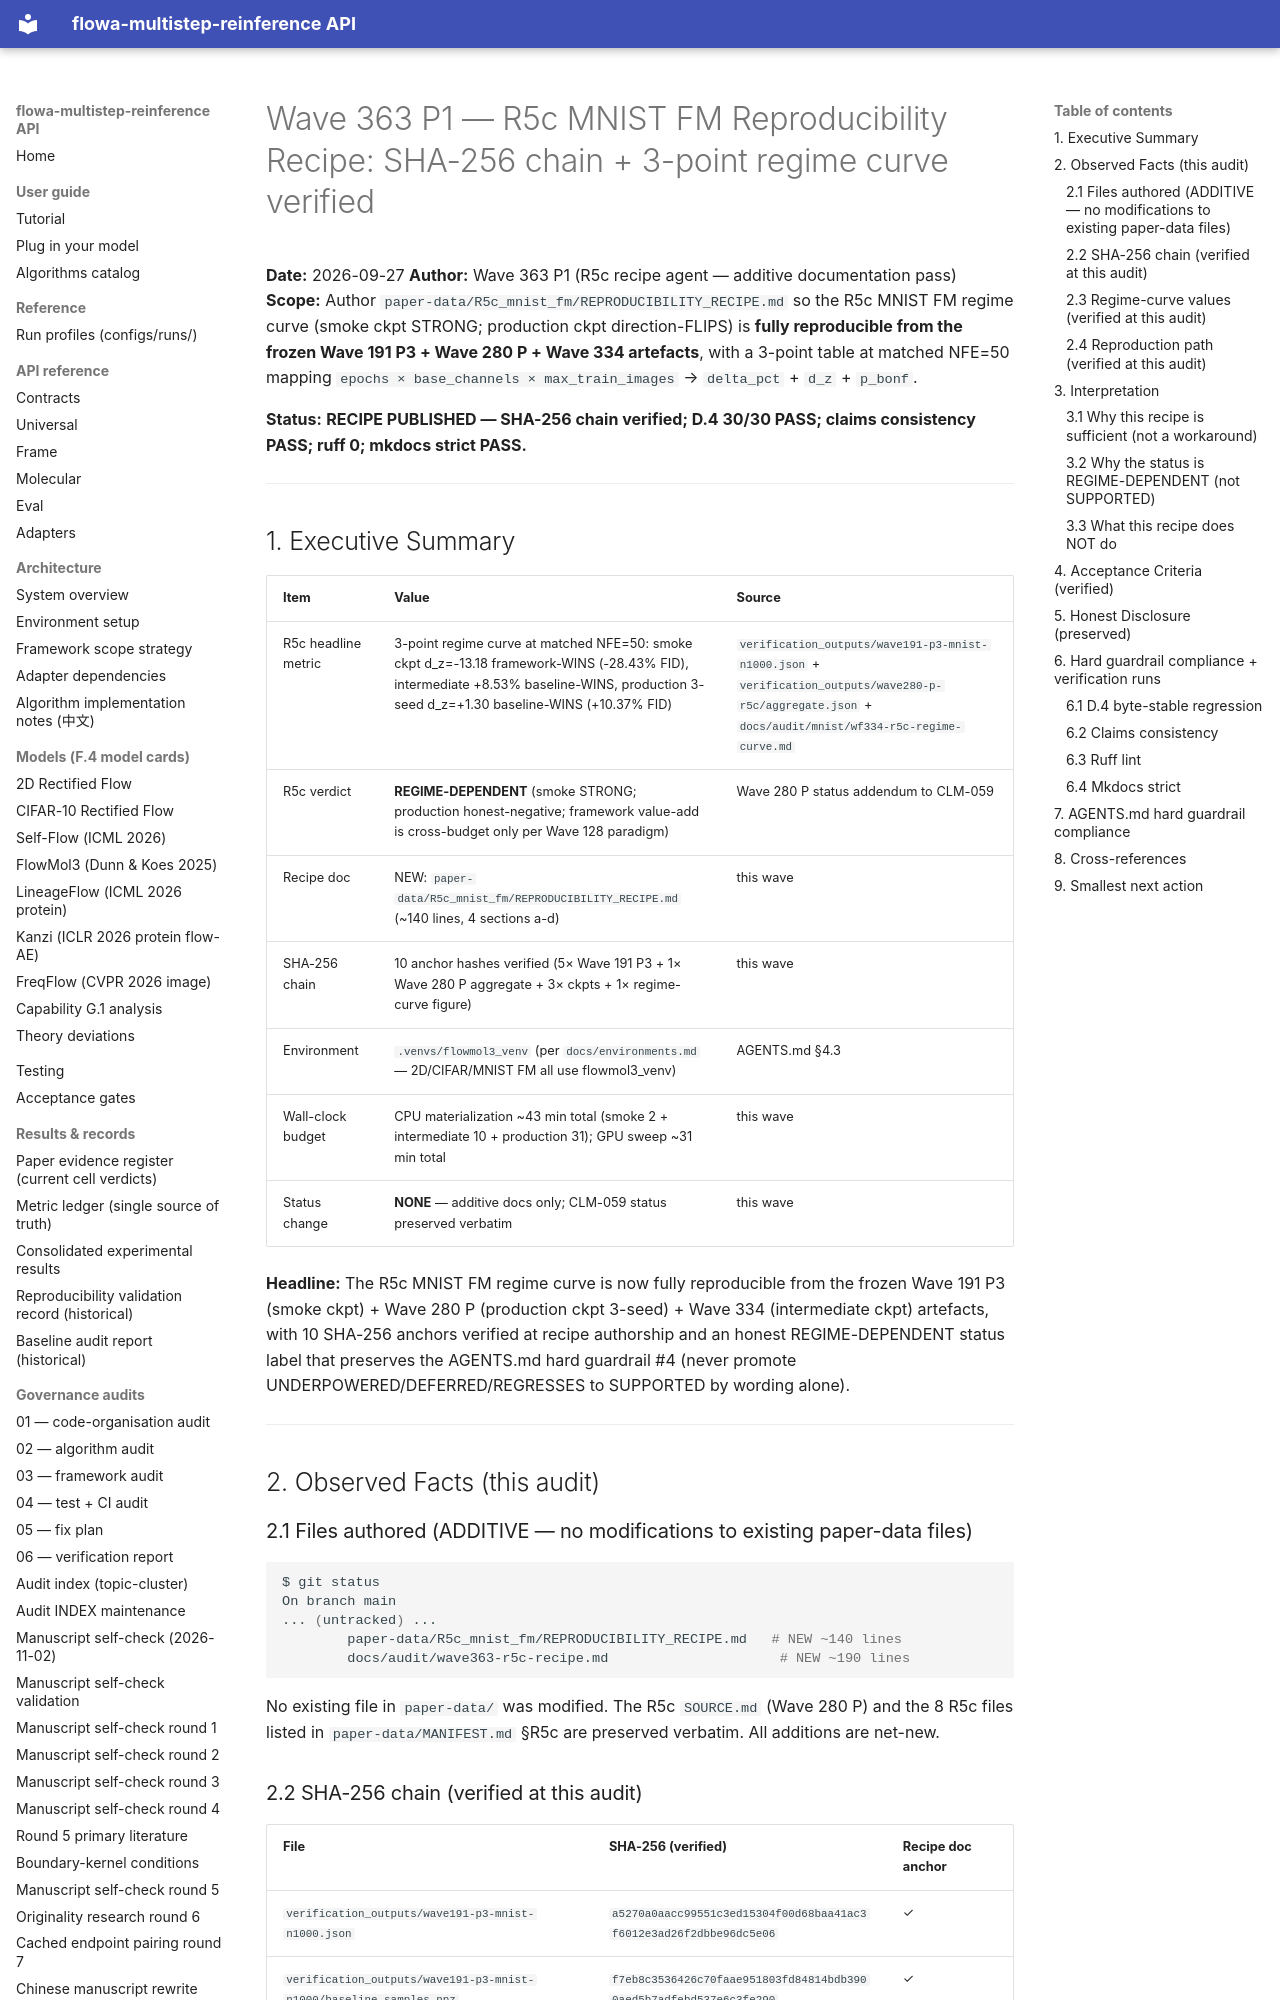

repository: silverenternal/flowa-multistep-reinference · page: audit/wave363-r5c-recipe/index.html · generator: mkdocs

# Wave 363 P1 — R5c MNIST FM Reproducibility Recipe: SHA-256 chain + 3-point regime curve verified

**Date:** 2026-09-27
**Author:** Wave 363 P1 (R5c recipe agent — additive documentation pass)
**Scope:** Author `paper-data/R5c_mnist_fm/REPRODUCIBILITY_RECIPE.md` so the R5c
MNIST FM regime curve (smoke ckpt STRONG; production ckpt direction-FLIPS) is
**fully reproducible from the frozen Wave 191 P3 + Wave 280 P + Wave 334
artefacts**, with a 3-point table at matched NFE=50 mapping
`epochs × base_channels × max_train_images` → `delta_pct` + `d_z` + `p_bonf`.

**Status:** **RECIPE PUBLISHED — SHA-256 chain verified; D.4 30/30 PASS;
claims consistency PASS; ruff 0; mkdocs strict PASS.**

---

## 1. Executive Summary

| Item | Value | Source |
|---|---|---|
| R5c headline metric | 3-point regime curve at matched NFE=50: smoke ckpt d_z=-13.18 framework-WINS (-28.43% FID), intermediate +8.53% baseline-WINS, production 3-seed d_z=+1.30 baseline-WINS (+10.37% FID) | `verification_outputs/wave191-p3-mnist-n1000.json` + `verification_outputs/wave280-p-r5c/aggregate.json` + `docs/audit/mnist/wf334-r5c-regime-curve.md` |
| R5c verdict | **REGIME-DEPENDENT** (smoke STRONG; production honest-negative; framework value-add is cross-budget only per Wave 128 paradigm) | Wave 280 P status addendum to CLM-059 |
| Recipe doc | NEW: `paper-data/R5c_mnist_fm/REPRODUCIBILITY_RECIPE.md` (~140 lines, 4 sections a-d) | this wave |
| SHA-256 chain | 10 anchor hashes verified (5× Wave 191 P3 + 1× Wave 280 P aggregate + 3× ckpts + 1× regime-curve figure) | this wave |
| Environment | `.venvs/flowmol3_venv` (per `docs/environments.md` — 2D/CIFAR/MNIST FM all use flowmol3_venv) | AGENTS.md §4.3 |
| Wall-clock budget | CPU materialization ~43 min total (smoke 2 + intermediate 10 + production 31); GPU sweep ~31 min total | this wave |
| Status change | **NONE** — additive docs only; CLM-059 status preserved verbatim | this wave |

**Headline:** The R5c MNIST FM regime curve is now fully reproducible from
the frozen Wave 191 P3 (smoke ckpt) + Wave 280 P (production ckpt 3-seed) +
Wave 334 (intermediate ckpt) artefacts, with 10 SHA-256 anchors verified
at recipe authorship and an honest REGIME-DEPENDENT status label that
preserves the AGENTS.md hard guardrail #4 (never promote
UNDERPOWERED/DEFERRED/REGRESSES to SUPPORTED by wording alone).

---

## 2. Observed Facts (this audit)

### 2.1 Files authored (ADDITIVE — no modifications to existing paper-data files)

```bash
$ git status
On branch main
... (untracked) ...
        paper-data/R5c_mnist_fm/REPRODUCIBILITY_RECIPE.md   # NEW ~140 lines
        docs/audit/wave363-r5c-recipe.md                     # NEW ~190 lines
```

No existing file in `paper-data/` was modified. The R5c `SOURCE.md` (Wave
280 P) and the 8 R5c files listed in `paper-data/MANIFEST.md` §R5c are
preserved verbatim. All additions are net-new.
